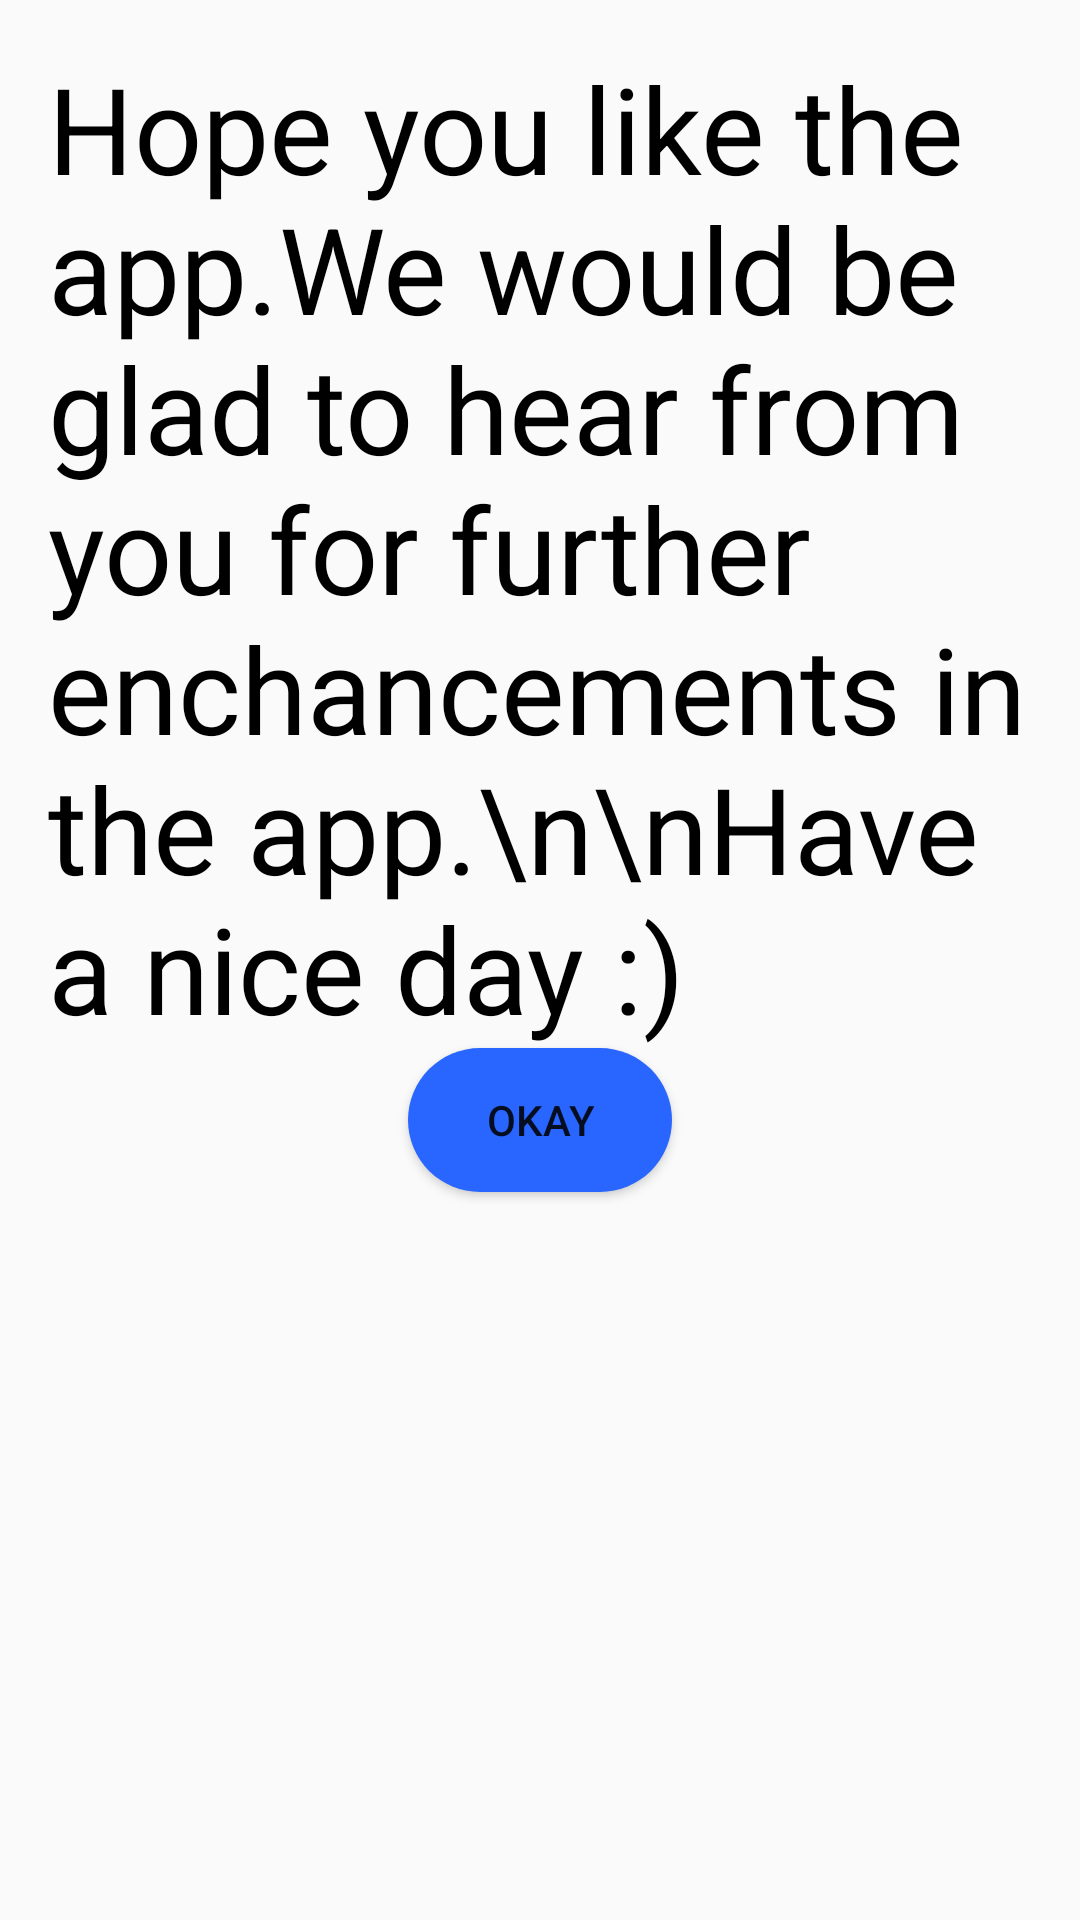

Android layout source for this screen:
<!-- AndroidManifest.xml: application theme AppTheme -->
<!-- res/layout/bottomsheetinfo.xml -->
<?xml version="1.0" encoding="utf-8"?>
<LinearLayout xmlns:android="http://schemas.android.com/apk/res/android"
    android:layout_width="match_parent"
    android:layout_height="match_parent"
    android:gravity="center_horizontal"
    android:orientation="vertical"
    android:id="@+id/linearlayout"
    android:padding="16dp">

    <TextView
        android:layout_width="wrap_content"
        android:layout_height="wrap_content"
        android:textColor="@android:color/black"
        android:text="Hope you like the app.We would be glad to hear from you for further enchancements in the app.\n\nHave a nice day :)"
        android:textSize="40sp" />

    <Button
        android:id="@+id/button1"
        android:background="@drawable/back2"
        android:layout_width="wrap_content"
        android:layout_height="wrap_content"
        android:text="OKAY" />


</LinearLayout>
<!-- resources referenced by this layout -->
<resources>
  <!-- drawable back2 (drawable) -->
  <?xml version="1.0" encoding="utf-8"?>
  <selector xmlns:android="http://schemas.android.com/apk/res/android">
      <item
          android:state_pressed="true">
          <shape android:shape="rectangle">
              <solid android:color="#ffcc00" />
              <corners android:radius="50dp" />
          </shape>
      </item>
      <item>
          <shape xmlns:android="http://schemas.android.com/apk/res/android"
              android:shape="rectangle"
              android:padding="10dp">
              <solid android:color="#2966ff"/>
              <corners
                  android:bottomRightRadius="50dp"
                  android:bottomLeftRadius="50dp"
                  android:topLeftRadius="50dp"
                  android:topRightRadius="50dp"/>
          </shape>
      </item>
  </selector>
  <style name="AppTheme" parent="Theme.AppCompat.Light.DarkActionBar">
          
          <item name="colorPrimary">@color/colorPrimary</item>
          <item name="colorPrimaryDark">@color/colorPrimaryDark</item>
          <item name="colorAccent">@color/colorAccent</item>
          <item name="android:windowContentOverlay">@null</item>
          <item name="windowActionBar">false</item>
          <item name="windowNoTitle">true</item>
          <item name="drawerArrowStyle">@style/MaterialDrawer.DrawerArrowStyle</item>
      </style>
  <color name="colorPrimary">#000000</color>
  <color name="colorPrimaryDark">#000000</color>
  <color name="colorAccent">#000000</color>
  <style name="MaterialDrawer.DrawerArrowStyle" parent="Widget.AppCompat.DrawerArrowToggle">
          <item name="spinBars">false</item>
          <item name="color">@android:color/white</item>
      </style>
</resources>
